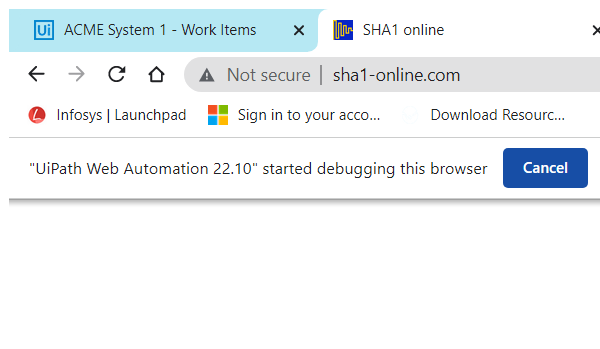
Task: Client Security Hash
Workflow: SHA1_GetHashCode

Step 1: Attach Browser SHA1 Online in window 'SHA1 online' (chrome.exe)

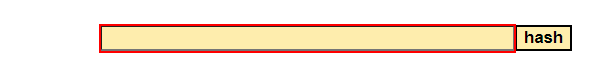
Step 2: type [in_ClientInformation] into the text box 'textToHash'

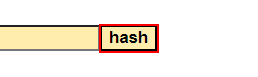
Step 3: click on the text box 'hash'

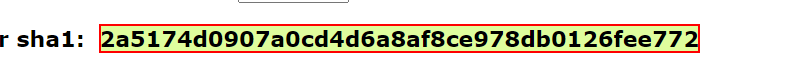
Step 4: get-text from the element
